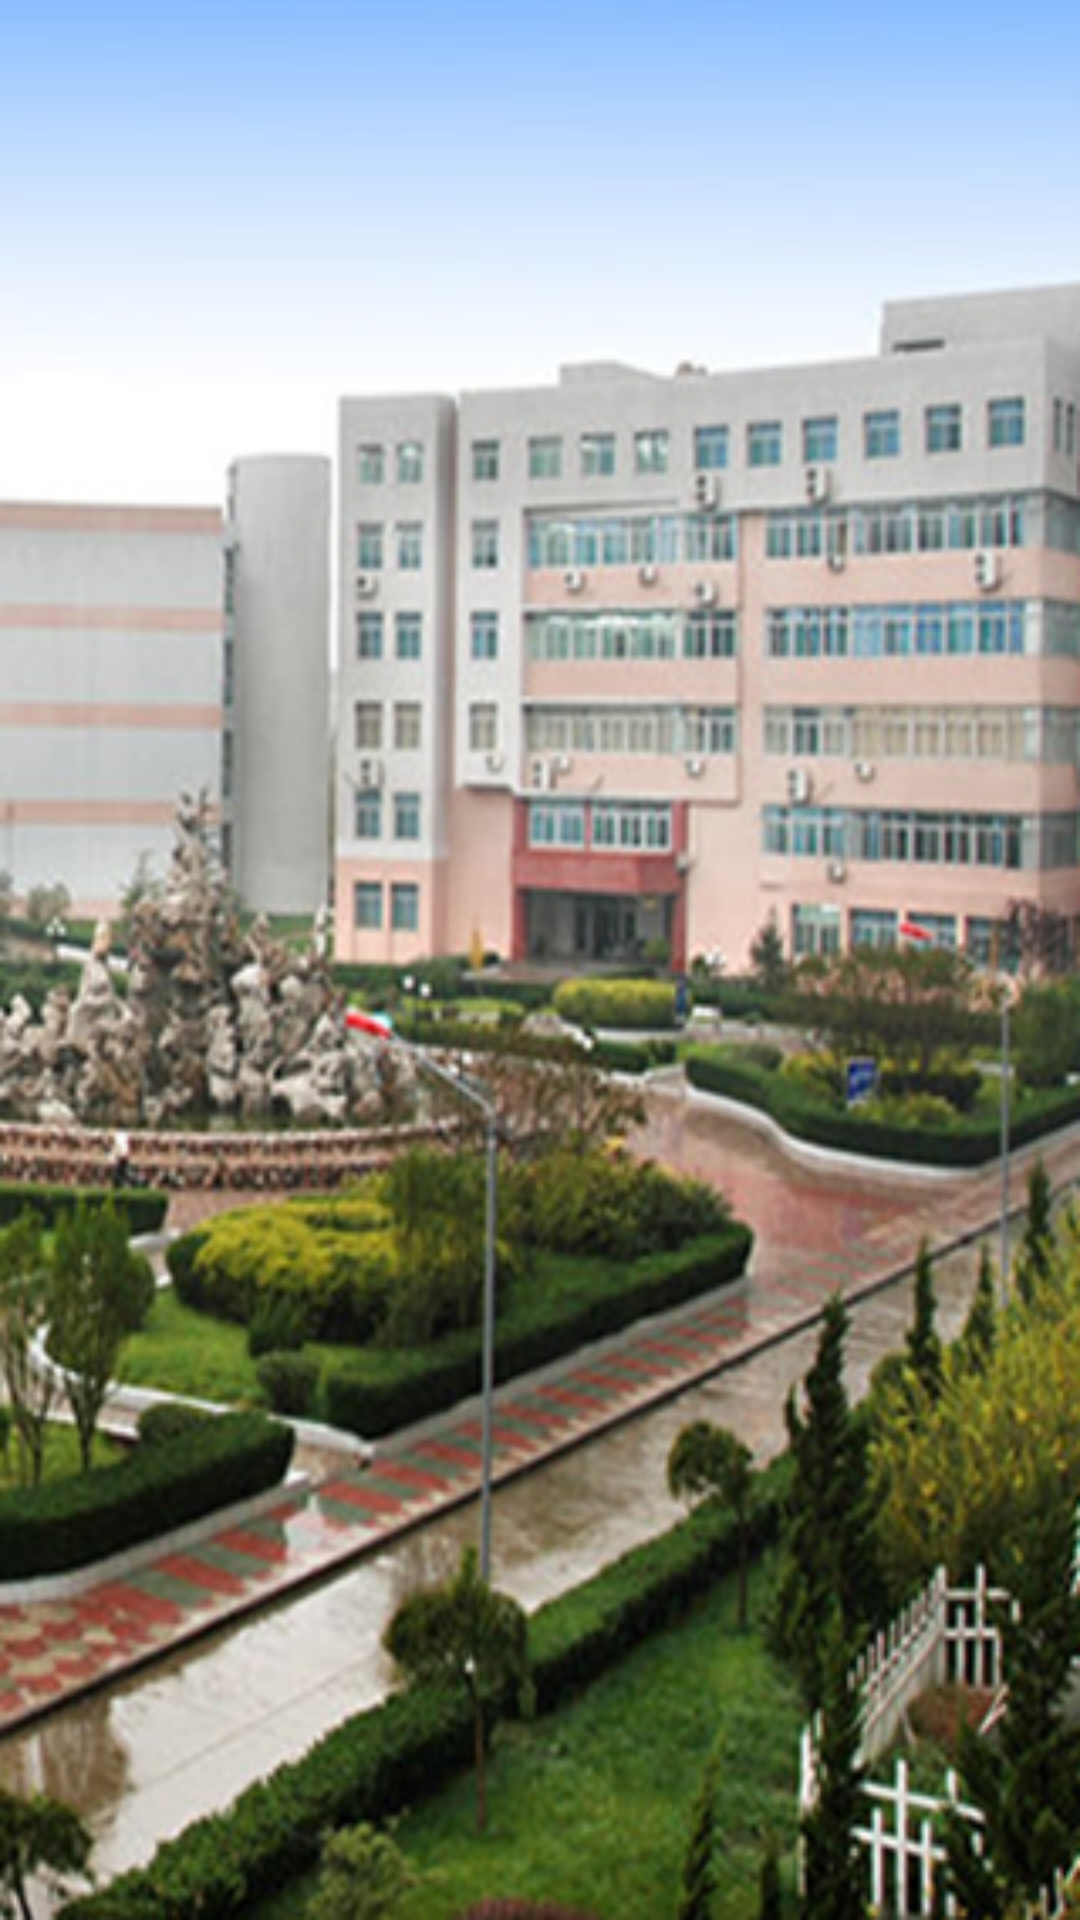

Produce the Android XML layout that renders to this screen, including the resource entries it uses.
<!-- AndroidManifest.xml: application theme AppTheme -->
<!-- res/layout/lay3.xml -->
<?xml version="1.0" encoding="utf-8"?>

<LinearLayout xmlns:android="http://schemas.android.com/apk/res/android"
    android:layout_width="fill_parent"
    android:layout_height="fill_parent"
    android:orientation="vertical"
    android:background="@drawable/feature_guide_2" >
    

</LinearLayout>
<!-- resources referenced by this layout -->
<resources>
  <!-- drawable feature_guide_2: png bitmap (drawable-hdpi, 243099 bytes) -->
  <style name="AppTheme" parent="AppBaseTheme">
          
      </style>
  <style name="AppBaseTheme" parent="android:Theme.Light">
          
      </style>
</resources>
